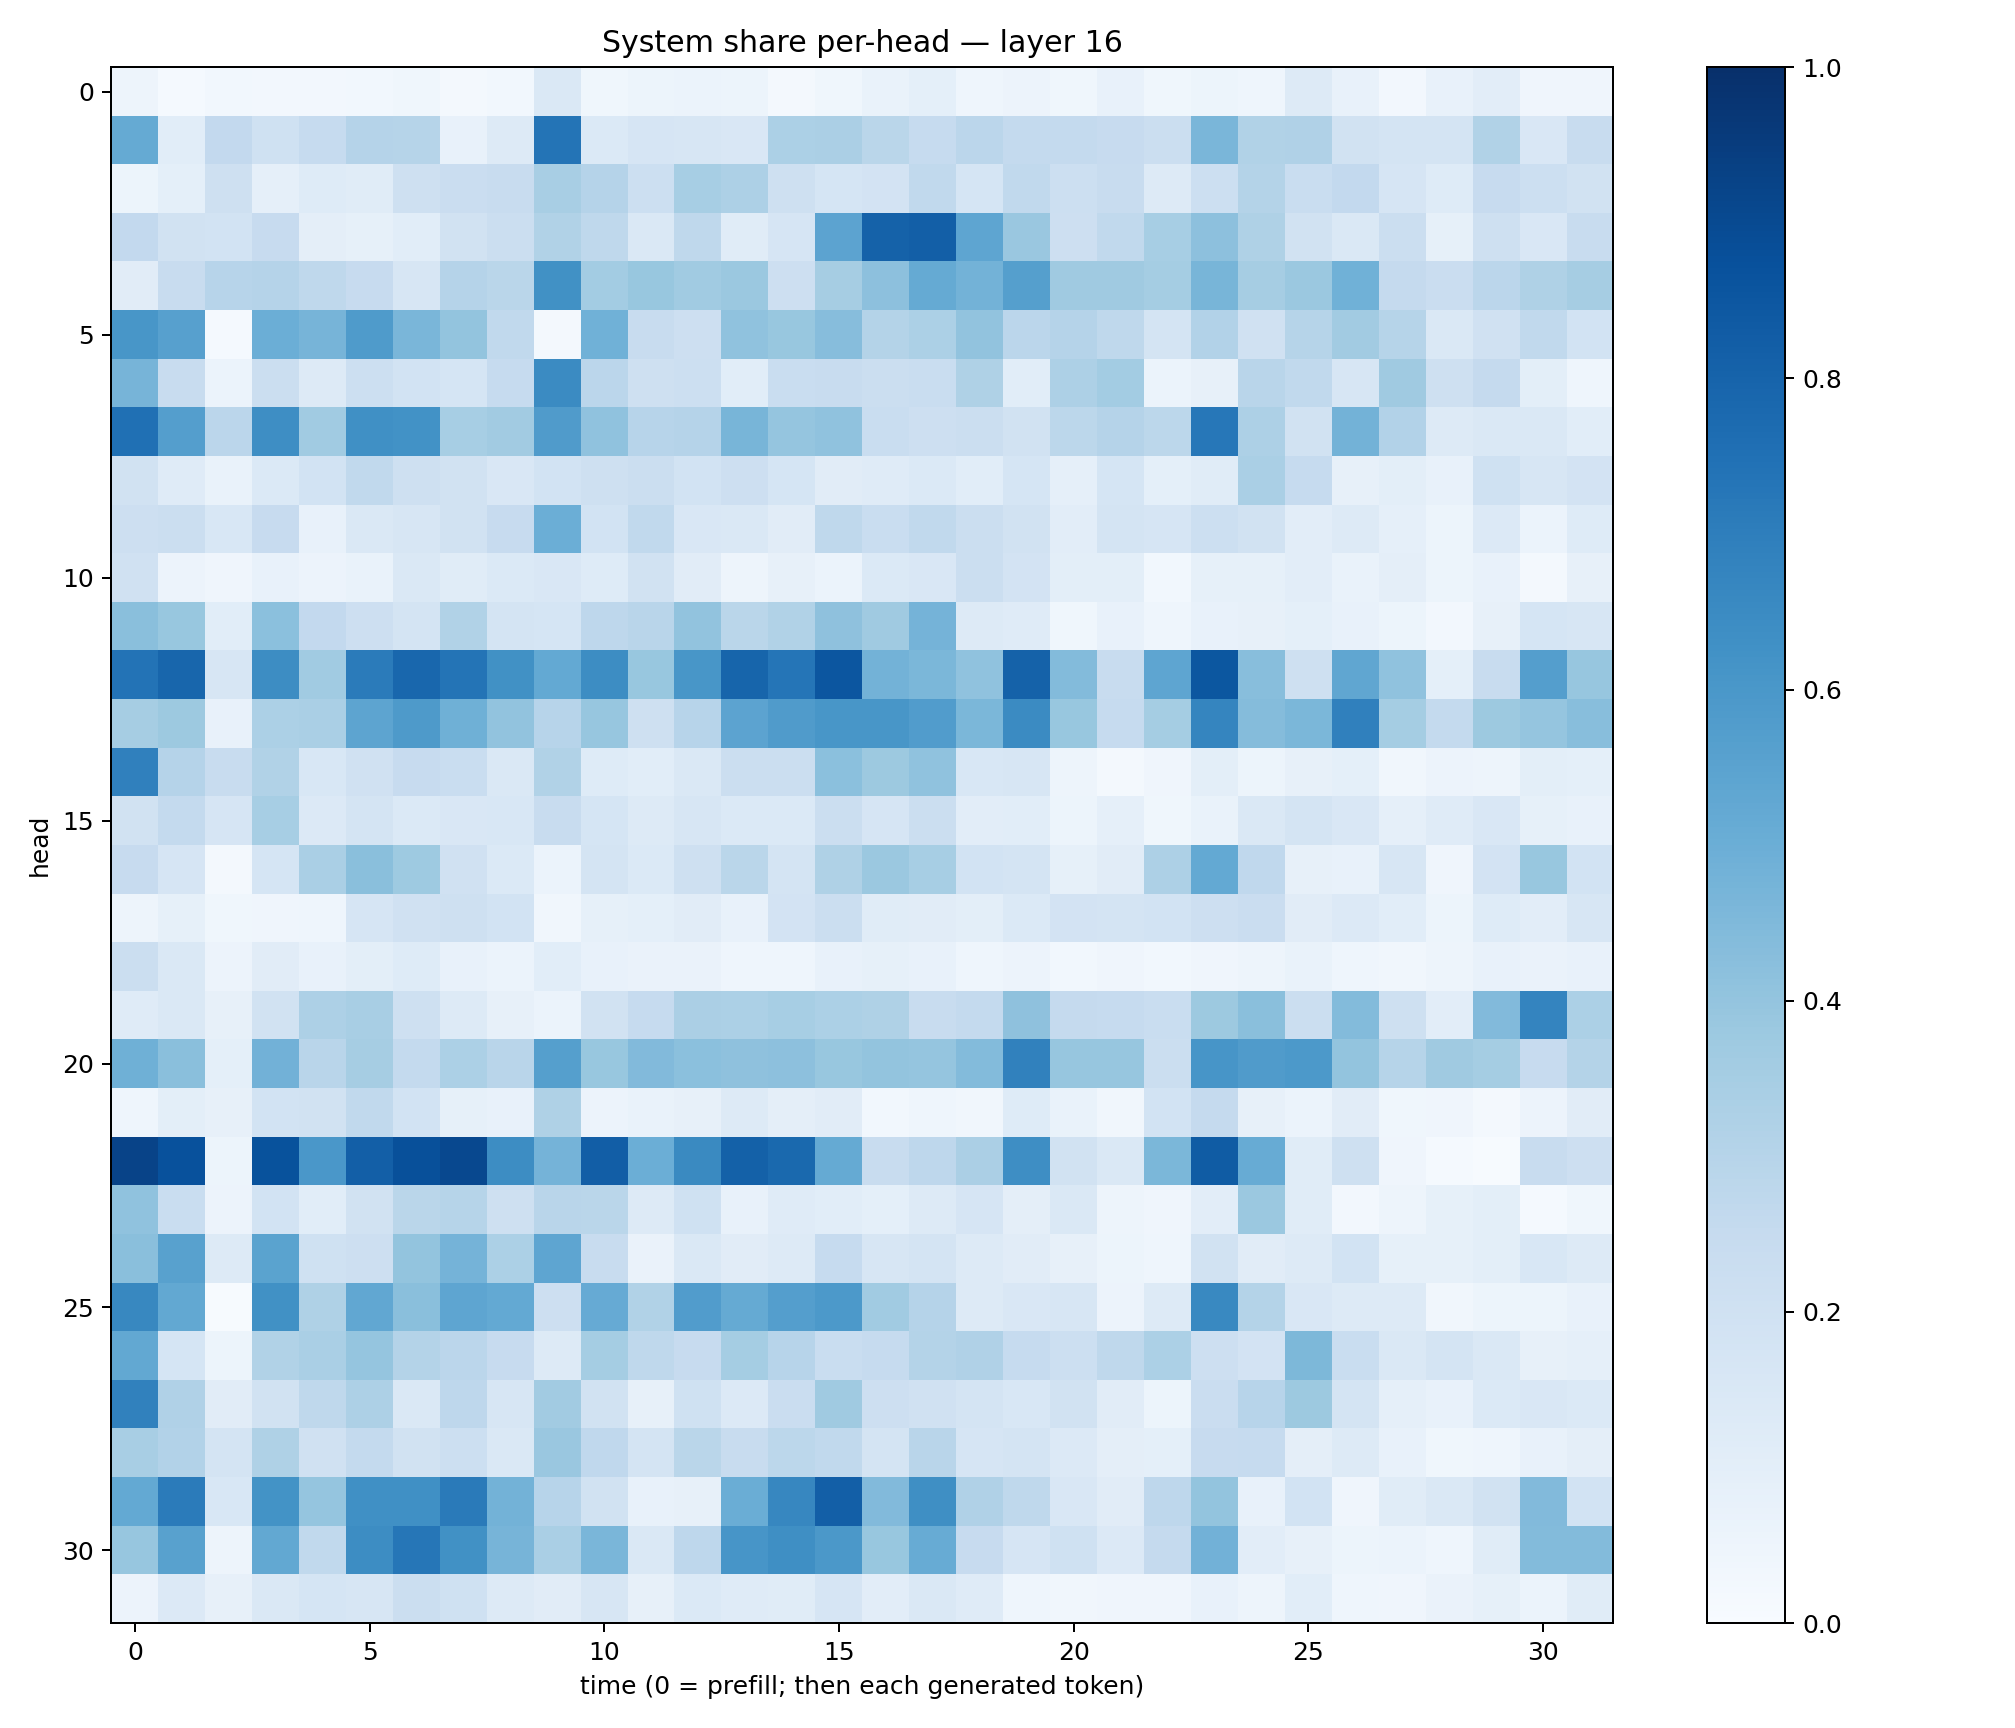

Values plotted in this chart, from the file beside it:
0.048124295, 0.0149234235, 0.030129842, 0.023711598, 0.027021144, 0.02874361, 0.035796065, 0.018669477, 0.028774219, 0.14534694, 0.03747142, 0.053340193, 0.061719313, 0.054279737, 0.022990927, 0.03887444, 0.06758372, 0.09142121, 0.045362346, 0.056068473, 0.03669919, 0.07519001, 0.03764233, 0.05367668
0.5178, 0.109, 0.2616, 0.1999, 0.2494, 0.3037, 0.2994, 0.07469, 0.1264, 0.736, 0.1389, 0.1673, 0.1573, 0.1523, 0.33, 0.3359, 0.2886, 0.2467, 0.2831, 0.2548, 0.2564, 0.2436, 0.2226, 0.4646
0.05093, 0.09013, 0.2035, 0.08647, 0.1234, 0.1148, 0.2036, 0.2292, 0.2389, 0.3436, 0.304, 0.216, 0.3449, 0.3242, 0.2097, 0.1687, 0.182, 0.265, 0.1699, 0.265, 0.2149, 0.2371, 0.1281, 0.2186
0.26, 0.188, 0.1866, 0.2448, 0.09683, 0.08395, 0.1078, 0.1891, 0.219, 0.3126, 0.2716, 0.1429, 0.2698, 0.1136, 0.1667, 0.545, 0.8065, 0.8173, 0.5384, 0.3862, 0.2139, 0.2635, 0.3445, 0.4157
0.1109, 0.2396, 0.2962, 0.3029, 0.2701, 0.2449, 0.1634, 0.3022, 0.2872, 0.6256, 0.3573, 0.3868, 0.3645, 0.3793, 0.2123, 0.3495, 0.4161, 0.516, 0.4801, 0.5628, 0.3703, 0.3707, 0.3544, 0.4669
0.6043, 0.5613, 0.01333, 0.4967, 0.4722, 0.5858, 0.4641, 0.4004, 0.2625, 0.02159, 0.4876, 0.2362, 0.2118, 0.4097, 0.3881, 0.4312, 0.3072, 0.329, 0.404, 0.2841, 0.3015, 0.2713, 0.1736, 0.31
0.4716, 0.2415, 0.06224, 0.2222, 0.1252, 0.2167, 0.1844, 0.168, 0.2486, 0.6504, 0.2849, 0.2102, 0.2164, 0.1062, 0.2329, 0.235, 0.2262, 0.2309, 0.3238, 0.1058, 0.327, 0.3587, 0.06069, 0.07814
0.7502, 0.568, 0.2848, 0.6388, 0.3662, 0.631, 0.6223, 0.3438, 0.3607, 0.5786, 0.4069, 0.2966, 0.3043, 0.4664, 0.3958, 0.4097, 0.2306, 0.2112, 0.2256, 0.1893, 0.2774, 0.3042, 0.2812, 0.7247
0.1919, 0.1187, 0.0691, 0.1377, 0.1852, 0.2648, 0.2069, 0.1904, 0.1485, 0.1858, 0.2058, 0.2265, 0.1854, 0.2148, 0.1707, 0.1114, 0.119, 0.1402, 0.1075, 0.1687, 0.08967, 0.1686, 0.09078, 0.1134
0.2141, 0.2195, 0.1545, 0.2445, 0.07186, 0.1448, 0.1594, 0.1947, 0.2446, 0.4981, 0.1871, 0.2642, 0.15, 0.1468, 0.1107, 0.2706, 0.2336, 0.2624, 0.2204, 0.188, 0.1026, 0.175, 0.1675, 0.216
0.1983, 0.05772, 0.03982, 0.07552, 0.05723, 0.06682, 0.1445, 0.1169, 0.1404, 0.1509, 0.1225, 0.189, 0.1095, 0.04696, 0.0808, 0.06148, 0.1388, 0.1497, 0.2256, 0.1824, 0.1001, 0.1013, 0.02833, 0.08255
0.4226, 0.3894, 0.1075, 0.42, 0.2591, 0.2138, 0.1759, 0.3158, 0.179, 0.1702, 0.2736, 0.2925, 0.4036, 0.286, 0.315, 0.4131, 0.3684, 0.4747, 0.1324, 0.1193, 0.03691, 0.07206, 0.04325, 0.07115
0.7405, 0.7925, 0.1611, 0.6438, 0.3663, 0.7071, 0.7881, 0.7376, 0.6259, 0.5217, 0.6425, 0.3891, 0.6053, 0.7934, 0.7309, 0.8539, 0.4785, 0.4584, 0.4063, 0.8057, 0.4394, 0.2406, 0.5358, 0.8497
0.3486, 0.3786, 0.07094, 0.3308, 0.3378, 0.54, 0.5875, 0.4888, 0.4057, 0.2957, 0.3925, 0.2042, 0.2959, 0.5466, 0.5809, 0.6042, 0.605, 0.578, 0.4588, 0.6493, 0.3906, 0.2492, 0.3531, 0.668
0.6902, 0.3013, 0.24, 0.3133, 0.1562, 0.1987, 0.2457, 0.2339, 0.1476, 0.3141, 0.1221, 0.1081, 0.1449, 0.2198, 0.2208, 0.4201, 0.3768, 0.4078, 0.1528, 0.1596, 0.04939, 0.02343, 0.04194, 0.1015
0.1908, 0.2572, 0.1668, 0.3472, 0.1334, 0.174, 0.1396, 0.1495, 0.1555, 0.239, 0.1716, 0.1265, 0.1571, 0.1399, 0.1398, 0.2243, 0.166, 0.2197, 0.1044, 0.1077, 0.05274, 0.08871, 0.03634, 0.06642
0.2449, 0.165, 0.01906, 0.1692, 0.3382, 0.4221, 0.3727, 0.1985, 0.1386, 0.05933, 0.1757, 0.1396, 0.2106, 0.288, 0.1782, 0.3206, 0.3826, 0.3468, 0.1854, 0.1764, 0.0828, 0.1106, 0.3243, 0.5221
0.04907, 0.0852, 0.03764, 0.03932, 0.04495, 0.165, 0.1986, 0.2075, 0.1869, 0.03362, 0.08406, 0.09215, 0.1104, 0.07735, 0.1812, 0.2202, 0.1151, 0.1124, 0.1001, 0.1394, 0.1812, 0.1785, 0.1865, 0.2134
0.2242, 0.1452, 0.05818, 0.1108, 0.07473, 0.09821, 0.1231, 0.07485, 0.06148, 0.1068, 0.07099, 0.06341, 0.06433, 0.04321, 0.04566, 0.07322, 0.08343, 0.07608, 0.04324, 0.05749, 0.02997, 0.03928, 0.03057, 0.04073
0.1191, 0.141, 0.07998, 0.1902, 0.3245, 0.3437, 0.2107, 0.1291, 0.08156, 0.06175, 0.1928, 0.2497, 0.3348, 0.3302, 0.3462, 0.3283, 0.3234, 0.2378, 0.2553, 0.4102, 0.2533, 0.25, 0.2326, 0.3768
0.4898, 0.4233, 0.09319, 0.4821, 0.2912, 0.3503, 0.2569, 0.3312, 0.2918, 0.5645, 0.3903, 0.4442, 0.4215, 0.4122, 0.4158, 0.3889, 0.4003, 0.3979, 0.4378, 0.6851, 0.3923, 0.3945, 0.2249, 0.606
0.04408, 0.09948, 0.08004, 0.1848, 0.1885, 0.2621, 0.1836, 0.08568, 0.07457, 0.3232, 0.05817, 0.06955, 0.07929, 0.1271, 0.0955, 0.1096, 0.02993, 0.04436, 0.03427, 0.1217, 0.06798, 0.03202, 0.1863, 0.2506
0.9245, 0.8746, 0.05102, 0.8682, 0.5998, 0.818, 0.8786, 0.9055, 0.6443, 0.4748, 0.8226, 0.4989, 0.6543, 0.8094, 0.7791, 0.5169, 0.2375, 0.2768, 0.3337, 0.6399, 0.189, 0.1431, 0.4576, 0.8293
0.4077, 0.2332, 0.05586, 0.1849, 0.1077, 0.193, 0.2871, 0.2998, 0.2093, 0.2905, 0.286, 0.1266, 0.2005, 0.07148, 0.1186, 0.1061, 0.09027, 0.1326, 0.1665, 0.0961, 0.1429, 0.04697, 0.0394, 0.1019
0.422, 0.5571, 0.1301, 0.5505, 0.2011, 0.2132, 0.402, 0.4753, 0.3313, 0.5364, 0.2392, 0.06308, 0.1471, 0.1105, 0.1317, 0.2482, 0.1576, 0.1791, 0.1316, 0.1129, 0.08128, 0.05411, 0.04571, 0.1952
0.6613, 0.5253, 0.007348, 0.628, 0.3206, 0.5289, 0.4239, 0.5366, 0.5211, 0.2148, 0.513, 0.3163, 0.5763, 0.5159, 0.5679, 0.5905, 0.3642, 0.3035, 0.1307, 0.151, 0.1571, 0.05853, 0.1303, 0.6583
0.5255, 0.1715, 0.05419, 0.3141, 0.3371, 0.3969, 0.3077, 0.2825, 0.2446, 0.1309, 0.3525, 0.2708, 0.245, 0.3544, 0.2959, 0.2315, 0.2495, 0.3075, 0.3169, 0.2489, 0.2158, 0.2702, 0.3314, 0.2128
0.6859, 0.3196, 0.1116, 0.1893, 0.2711, 0.325, 0.1439, 0.275, 0.1577, 0.3602, 0.1883, 0.08127, 0.2024, 0.1349, 0.2281, 0.3696, 0.2129, 0.1985, 0.1749, 0.1544, 0.1928, 0.1105, 0.05323, 0.2297
0.3427, 0.3111, 0.1728, 0.3225, 0.1972, 0.2568, 0.1929, 0.2159, 0.1452, 0.384, 0.2691, 0.1779, 0.2878, 0.237, 0.2805, 0.2621, 0.1775, 0.2898, 0.1655, 0.1773, 0.1332, 0.09431, 0.09043, 0.2449
0.521, 0.7082, 0.1531, 0.6173, 0.3964, 0.6299, 0.6303, 0.7119, 0.4798, 0.2968, 0.1909, 0.07561, 0.08203, 0.5017, 0.6677, 0.8183, 0.4445, 0.6342, 0.3193, 0.2701, 0.1507, 0.1127, 0.276, 0.4018
0.3921, 0.5584, 0.04995, 0.5236, 0.2654, 0.6408, 0.7303, 0.6267, 0.469, 0.3395, 0.4628, 0.141, 0.2745, 0.6081, 0.6361, 0.597, 0.3897, 0.5111, 0.2445, 0.1647, 0.2006, 0.1339, 0.251, 0.4827
0.05796, 0.1328, 0.08181, 0.147, 0.1704, 0.1628, 0.2189, 0.2006, 0.1255, 0.1126, 0.1625, 0.08147, 0.1404, 0.1175, 0.1159, 0.1662, 0.1048, 0.1473, 0.1178, 0.04563, 0.03508, 0.03979, 0.04235, 0.07439
